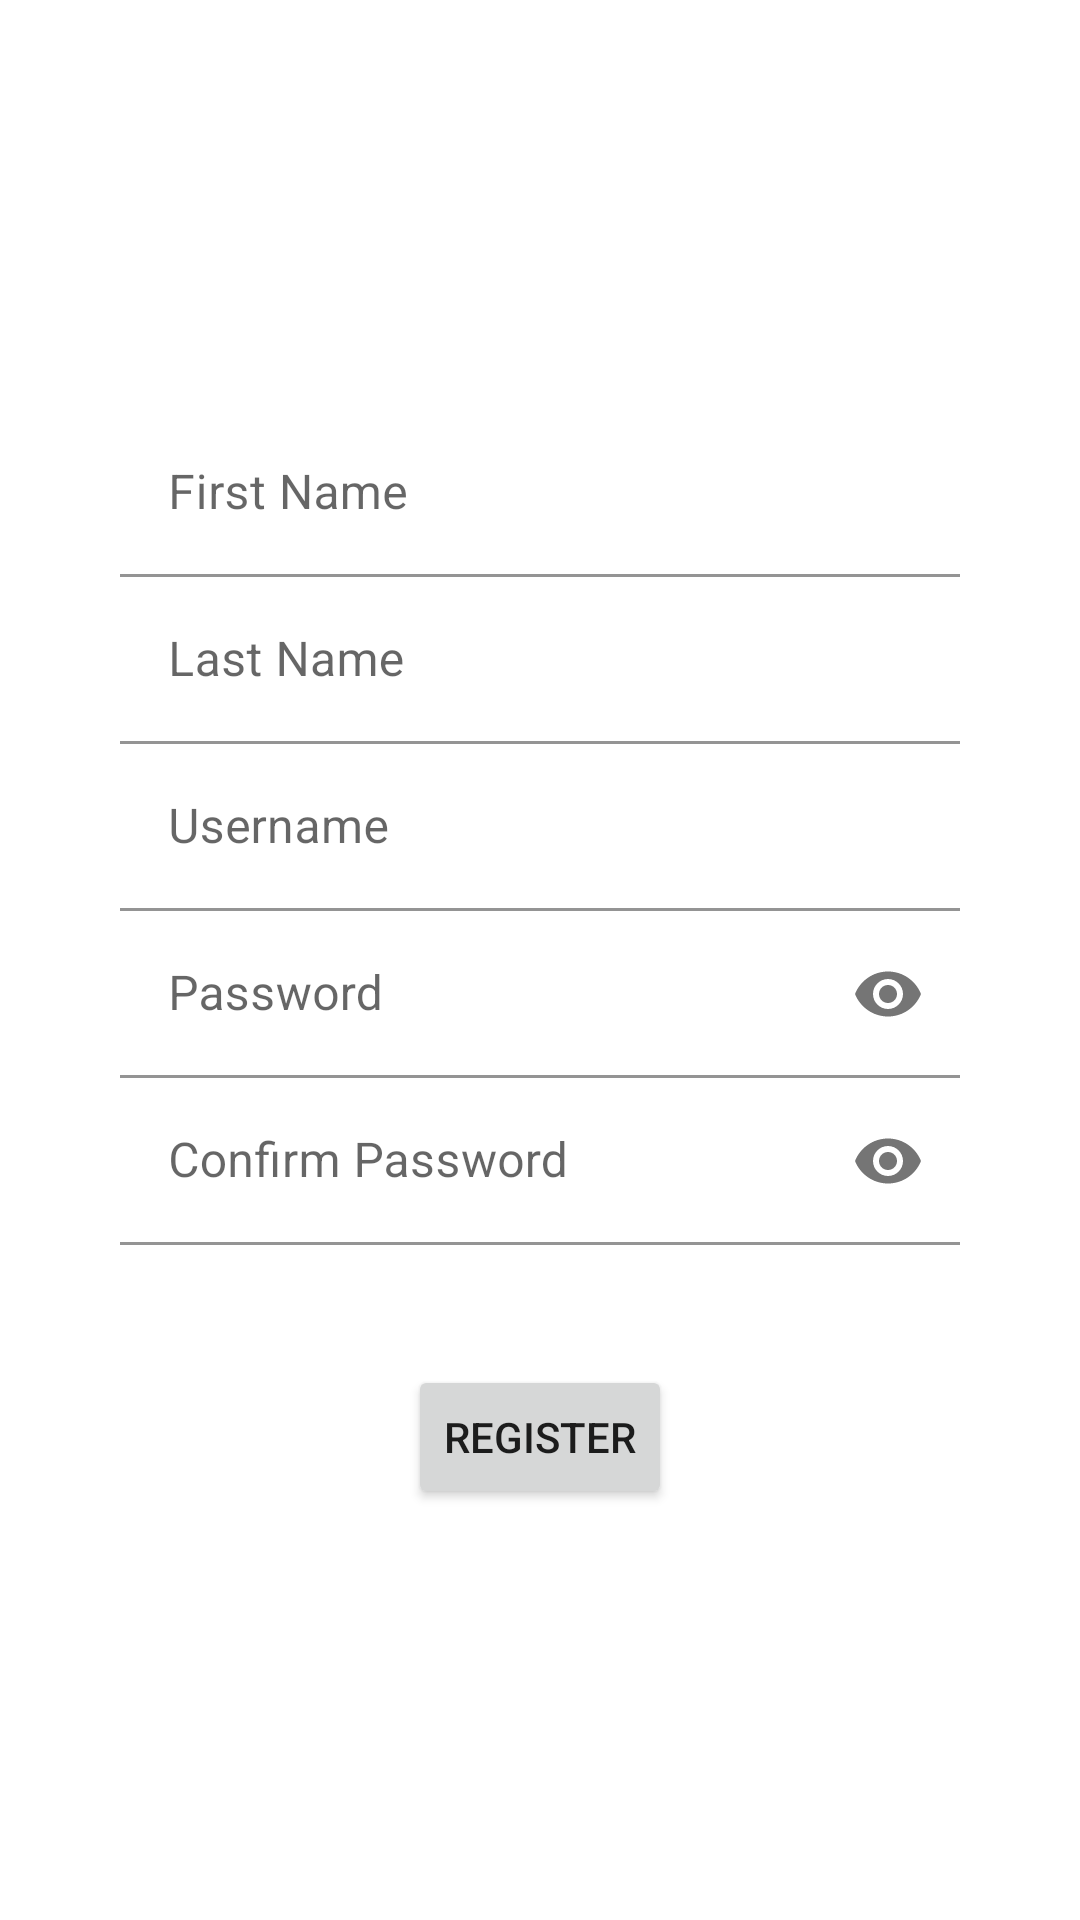

Layout XML and referenced resources for this Android screen:
<!-- AndroidManifest.xml: application theme Theme.CovidTracker -->
<!-- res/layout/activity_register.xml -->
<?xml version="1.0" encoding="utf-8"?>
<layout xmlns:android="http://schemas.android.com/apk/res/android"
    xmlns:app="http://schemas.android.com/apk/res-auto"
    xmlns:bind="http://schemas.android.com/tools"
    xmlns:tools="http://schemas.android.com/tools"
    tools:context=".ui.register.RegistrationActivity">

    <data>

        <variable
            name="viewModel"
            type="com.example.covidtracker.ui.register.RegistrationViewModel" />
    </data>

    <RelativeLayout
        android:layout_width="match_parent"
        android:layout_height="match_parent">

        <androidx.appcompat.widget.LinearLayoutCompat
            android:layout_width="match_parent"
            android:layout_height="wrap_content"
            android:layout_centerVertical="true"
            android:gravity="center"
            android:orientation="vertical"
            android:paddingStart="40dp"
            android:paddingEnd="40dp">

            <com.google.android.material.textfield.TextInputLayout
                android:id="@+id/til4"
                android:layout_width="match_parent"
                android:layout_height="wrap_content">

                <com.google.android.material.textfield.TextInputEditText
                    android:id="@+id/etFName"
                    android:layout_width="match_parent"
                    android:layout_height="wrap_content"
                    android:background="@color/white"
                    android:hint="@string/hint_first_name"
                    android:inputType="textPersonName|textEmailAddress" />
            </com.google.android.material.textfield.TextInputLayout>

            <com.google.android.material.textfield.TextInputLayout
                android:id="@+id/til5"
                android:layout_width="match_parent"
                android:layout_height="wrap_content">

                <com.google.android.material.textfield.TextInputEditText
                    android:id="@+id/etLName"
                    android:layout_width="match_parent"
                    android:layout_height="wrap_content"
                    android:background="@color/white"
                    android:hint="@string/hint_last_name"
                    android:inputType="textPersonName|textEmailAddress" />
            </com.google.android.material.textfield.TextInputLayout>

            <com.google.android.material.textfield.TextInputLayout
                android:id="@+id/til1"
                android:layout_width="match_parent"
                android:layout_height="wrap_content">

                <com.google.android.material.textfield.TextInputEditText
                    android:id="@+id/etUserName"
                    android:layout_width="match_parent"
                    android:layout_height="wrap_content"
                    android:background="@color/white"
                    android:hint="@string/hint_username"
                    android:inputType="textPersonName|textEmailAddress" />
            </com.google.android.material.textfield.TextInputLayout>

            <com.google.android.material.textfield.TextInputLayout
                android:id="@+id/til2"
                android:layout_width="match_parent"
                android:layout_height="wrap_content"
                app:passwordToggleEnabled="true">

                <com.google.android.material.textfield.TextInputEditText
                    android:id="@+id/etPass"
                    android:layout_width="match_parent"
                    android:layout_height="wrap_content"
                    android:background="@color/white"
                    android:hint="@string/hint_password"
                    android:inputType="textPassword" />
            </com.google.android.material.textfield.TextInputLayout>

            <com.google.android.material.textfield.TextInputLayout
                android:id="@+id/til3"
                android:layout_width="match_parent"
                android:layout_height="wrap_content"
                app:passwordToggleEnabled="true">

                <com.google.android.material.textfield.TextInputEditText
                    android:id="@+id/etConfirmPass"
                    android:layout_width="match_parent"
                    android:layout_height="wrap_content"
                    android:background="@color/white"
                    android:hint="@string/hint_confirm_password"
                    android:inputType="textPassword" />
            </com.google.android.material.textfield.TextInputLayout>

            <Button
                android:id="@+id/btnLogin"
                android:layout_width="wrap_content"
                android:layout_height="wrap_content"
                android:layout_marginTop="40dp"
                android:onClick="@{() -> viewModel.register()}"
                android:text="@string/btn_register" />

        </androidx.appcompat.widget.LinearLayoutCompat>
    </RelativeLayout>
</layout>
<!-- resources referenced by this layout -->
<resources>
  <string name="btn_register">Register</string>
  <string name="hint_confirm_password">Confirm Password</string>
  <string name="hint_first_name">First Name</string>
  <string name="hint_last_name">Last Name</string>
  <string name="hint_password">Password</string>
  <string name="hint_username">Username</string>
  <style name="Theme.CovidTracker" parent="Theme.MaterialComponents.DayNight.DarkActionBar">
          
          <item name="colorPrimary">@color/purple_500</item>
          <item name="colorPrimaryVariant">@color/purple_700</item>
          <item name="colorOnPrimary">@color/white</item>
          
          <item name="colorSecondary">@color/teal_200</item>
          <item name="colorSecondaryVariant">@color/teal_700</item>
          <item name="colorOnSecondary">@color/black</item>
          
          <item name="android:statusBarColor" tools:targetApi="l">?attr/colorPrimaryVariant</item>
          
      </style>
  <!-- not gathered from this repository: default colours our renderer supplied (Android Studio template values) -->
  <color name="purple_500">#FF6200EE</color>
  <color name="purple_700">#FF3700B3</color>
  <color name="teal_200">#FF03DAC5</color>
  <color name="teal_700">#FF018786</color>
  <color name="black">#FF000000</color>
  <color name="white">#FFFFFFFF</color>
</resources>
